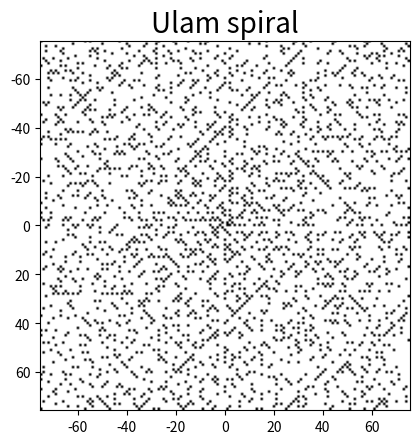

Reproduce this figure in Python.
""""
Ulam Spiral

https://en.wikipedia.org/wiki/Ulam_spiral
"""

import math

import matplotlib.pyplot as plt
import numpy as np


# some functions
def is_prime(n) -> bool:
    if n < 2:
        return False
    if n == 2:
        return True
    if n % 2 == 0:
        return False
    for i in range(3, int(math.sqrt(n)) + 1, 2):
        if n % i == 0:
            return False
    return True


# some class
class Grid:
    def __init__(self, width: int, height: int) -> None:
        # public
        self.width = width
        self.height = height
        # private
        self._grid = np.zeros((self.width, self.height))

    @property
    def as_array(self) -> np.ndarray:
        return self._grid

    @property
    def bounding_box(self) -> tuple:
        return -self.width/2, self.width/2, self.height/2, -self.height/2

    def set_pixel(self, x: int, y: int, value: float):
        self._grid[y + self.height // 2][x + self.width // 2] = value


class SpiralIterator:
    def __init__(self, width: int, height: int, clockwise: bool = True):
        # public
        self.width = width
        self.height = height
        self.clockwise = clockwise
        # private
        self._x = 0
        self._y = 0
        self._dir_x = 1
        self._dir_y = 0
        self._steps = 0

    @property
    def total_steps(self):
        return self.width * self.height

    def __iter__(self):
        return self

    def __next__(self):
        if self._steps >= self.total_steps:
            raise StopIteration
        self._steps += 1

        # on corner
        if self.clockwise:
            corner_up_right = self._x > 0 and self._x == 1 - self._y
            corner_other = abs(self._x) == abs(self._y) and (self._dir_x, self._dir_y) != (1, 0)
            if corner_up_right or corner_other:
                # update direction of travel (→ to ↓, ↓ to ←, ← to ↑, ↑ to →)
                self._dir_x, self._dir_y = -self._dir_y, self._dir_x
        else:
            corner_down_right = self._x > 0 and self._x == 1 + self._y
            corner_other = abs(self._x) == abs(self._y) and (self._dir_x, self._dir_y) != (1, 0)
            if corner_down_right or corner_other:
                # update direction of travel (→ to ↑, ↑ to ←, ← to ↓, ↓ to →)
                self._dir_x, self._dir_y = self._dir_y, -self._dir_x

        # move to next position
        current_position = (self._x, self._y)
        self._x += self._dir_x
        self._y += self._dir_y
        return current_position


if __name__ == '__main__':
    # init prime grid (use an odd number for width and height)
    grid = Grid(width=151, height=151)

    # draw spiral
    n = 1
    for x, y in SpiralIterator(width=grid.width, height=grid.height, clockwise=False):
        grid.set_pixel(x, y, 0 if is_prime(n) else 1)
        n += 1

    # show prime grid
    plt.imshow(grid.as_array, extent=grid.bounding_box, cmap='gray', vmin=0, vmax=1)
    plt.title('Ulam spiral', size=20)
    plt.show()
